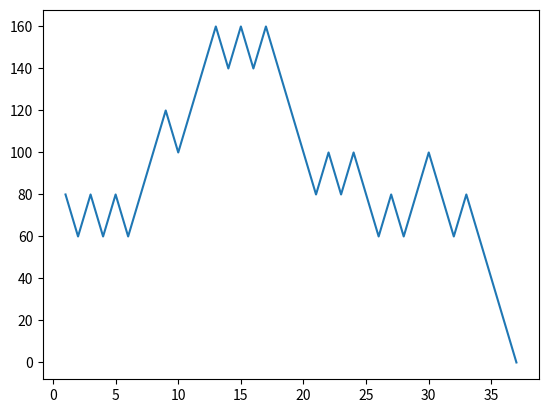

Source code (Python):
import random as rd
import matplotlib.pyplot as plt
import numpy as np

entrada = 1
saldo = 100
rodada = 0
rodadas = []
saldos = []

while saldo > 0:
    numero_sorteado = rd.randint(1, 2)
    if saldo >= 200:
        print('Parabéns! Você atingiu a sua meta diária!')
        print(f'Número de Rodadas: {rodada}')
        break

    elif numero_sorteado == entrada:
        print(f'Você acertou! O número sorteado foi {numero_sorteado}')
        saldo_atual = saldo + 20
        saldo = saldo_atual
        print(f'Saldo atual: R${saldo}')
        rodada += 1
    else:
        print(f'Você errou! O número sorteado foi {numero_sorteado}')
        saldo_atual = saldo - 20
        saldo = saldo_atual
        print(f'Saldo atual: R${saldo}')
        rodada += 1

    rodadas.append(rodada)
    saldos.append(saldo)


plt.plot(rodadas, saldos)
plt.show()
